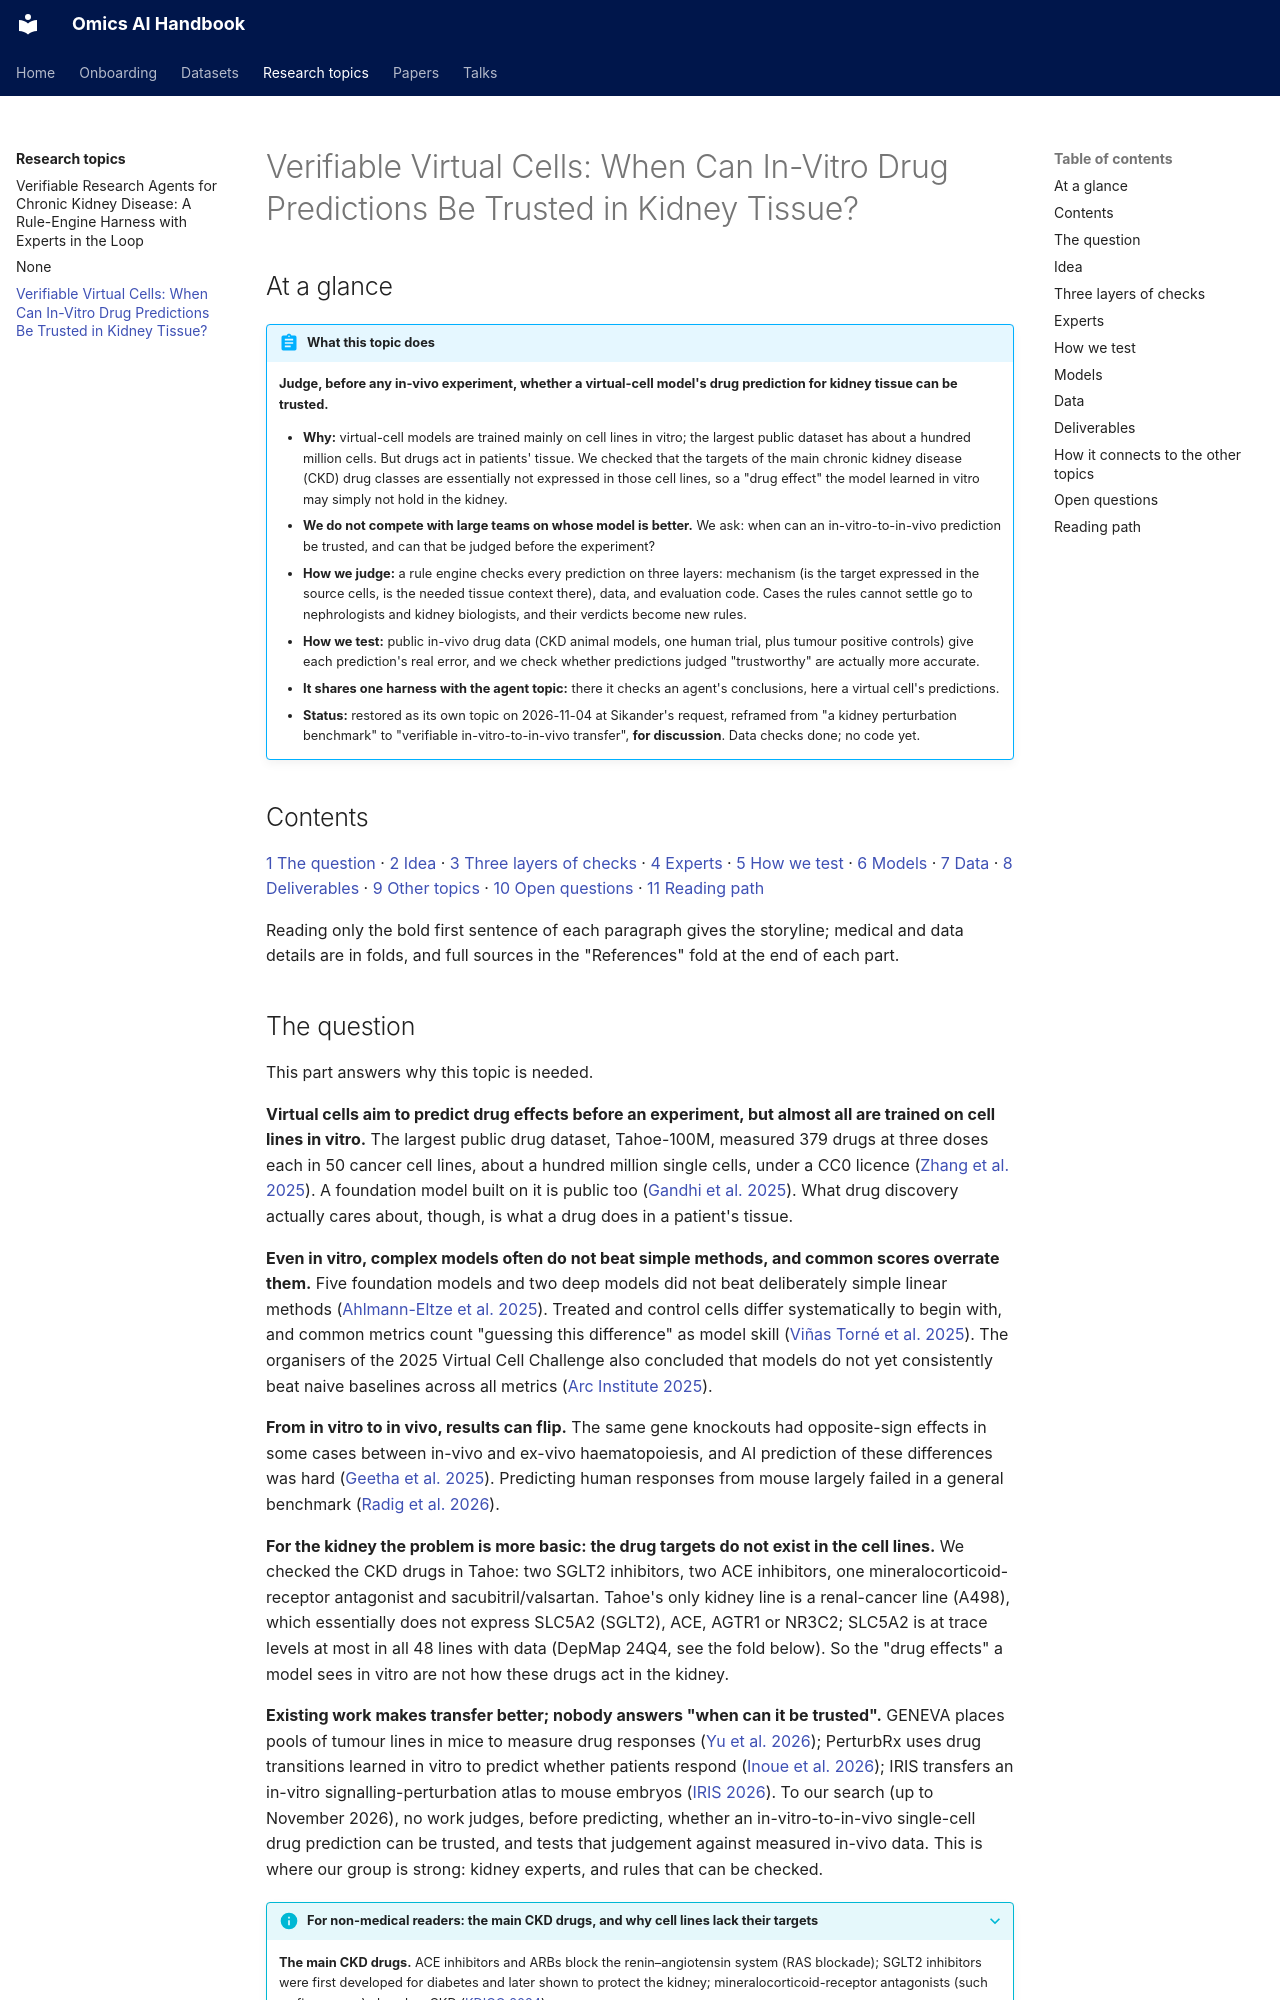

repository: jasonjin34/Medical_reading_material · page: research/perturbation-benchmark/index.html · generator: mkdocs

# Verifiable Virtual Cells: When Can In-Vitro Drug Predictions Be Trusted in Kidney Tissue?

## At a glance {#glance}

!!! abstract "What this topic does"
    **Judge, before any in-vivo experiment, whether a virtual-cell model's drug prediction for kidney tissue can be trusted.**

    - **Why:** virtual-cell models are trained mainly on cell lines in vitro; the largest public dataset has about a hundred million cells. But drugs act in patients' tissue. We checked that the targets of the main chronic kidney disease (CKD) drug classes are essentially not expressed in those cell lines, so a "drug effect" the model learned in vitro may simply not hold in the kidney.
    - **We do not compete with large teams on whose model is better.** We ask: when can an in-vitro-to-in-vivo prediction be trusted, and can that be judged before the experiment?
    - **How we judge:** a rule engine checks every prediction on three layers: mechanism (is the target expressed in the source cells, is the needed tissue context there), data, and evaluation code. Cases the rules cannot settle go to nephrologists and kidney biologists, and their verdicts become new rules.
    - **How we test:** public in-vivo drug data (CKD animal models, one human trial, plus tumour positive controls) give each prediction's real error, and we check whether predictions judged "trustworthy" are actually more accurate.
    - **It shares one harness with the agent topic:** there it checks an agent's conclusions, here a virtual cell's predictions.
    - **Status:** restored as its own topic on 2026-11-04 at Sikander's request, reframed from "a kidney perturbation benchmark" to "verifiable in-vitro-to-in-vivo transfer", **for discussion**. Data checks done; no code yet.

## Contents {#contents}

[1 The question](#question) · [2 Idea](#idea) · [3 Three layers of checks](#rules) · [4 Experts](#experts) · [5 How we test](#test) · [6 Models](#models) · [7 Data](#data) · [8 Deliverables](#deliver) · [9 Other topics](#connect) · [10 Open questions](#open) · [11 Reading path](#reading)

Reading only the bold first sentence of each paragraph gives the storyline; medical and data details are in folds, and full sources in the "References" fold at the end of each part.
